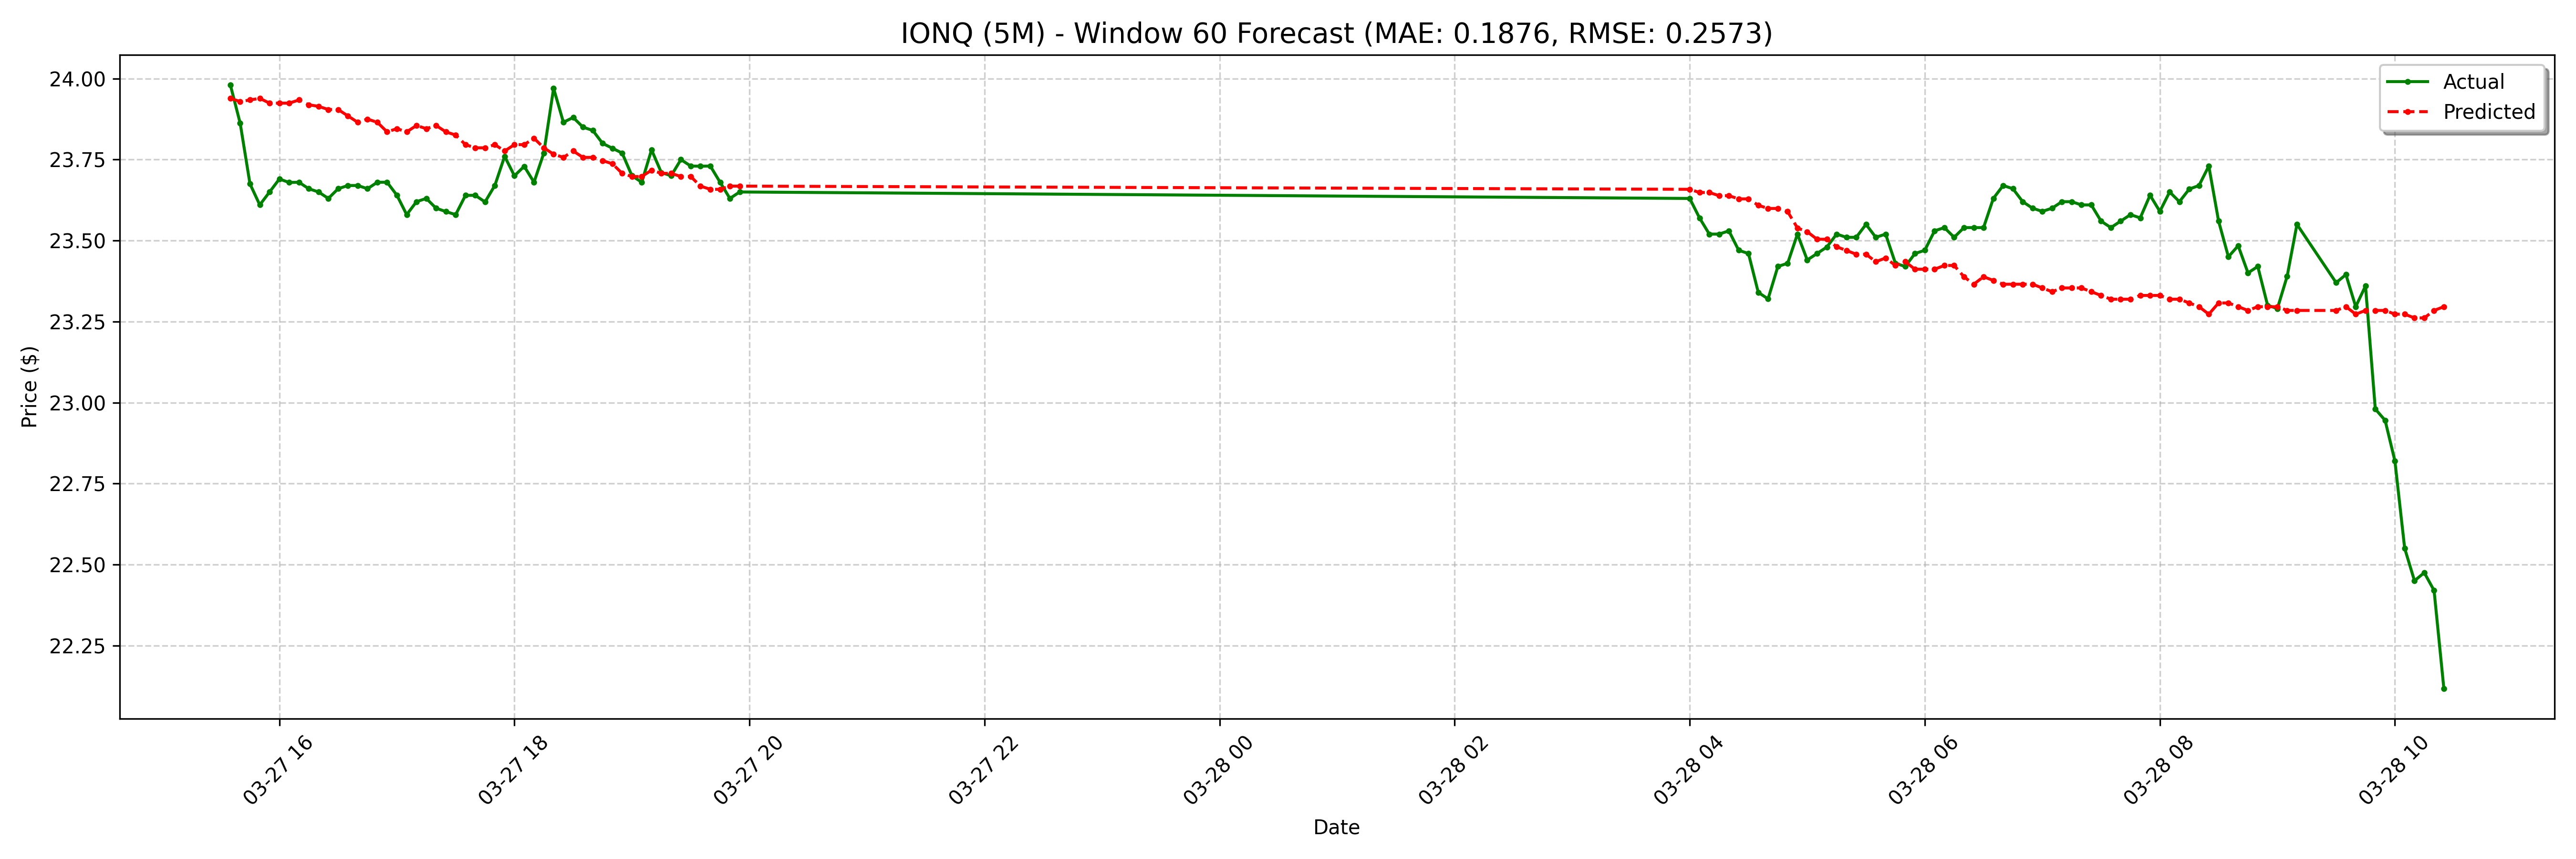

Data behind this chart, as committed beside it:
date, actual, forecast
2025-03-27 15:35:00-04:00, 23.98, 23.94
2025-03-27 15:40:00-04:00, 23.86, 23.93
2025-03-27 15:45:00-04:00, 23.68, 23.93
2025-03-27 15:50:00-04:00, 23.61, 23.94
2025-03-27 15:55:00-04:00, 23.65, 23.92
2025-03-27 16:00:00-04:00, 23.69, 23.92
2025-03-27 16:05:00-04:00, 23.68, 23.92
2025-03-27 16:10:00-04:00, 23.68, 23.93
2025-03-27 16:15:00-04:00, 23.66, 23.92
2025-03-27 16:20:00-04:00, 23.65, 23.91
2025-03-27 16:25:00-04:00, 23.63, 23.9
2025-03-27 16:30:00-04:00, 23.66, 23.9
2025-03-27 16:35:00-04:00, 23.67, 23.88
2025-03-27 16:40:00-04:00, 23.67, 23.87
2025-03-27 16:45:00-04:00, 23.66, 23.87
2025-03-27 16:50:00-04:00, 23.68, 23.87
2025-03-27 16:55:00-04:00, 23.68, 23.84
2025-03-27 17:00:00-04:00, 23.64, 23.85
2025-03-27 17:05:00-04:00, 23.58, 23.84
2025-03-27 17:10:00-04:00, 23.62, 23.86
2025-03-27 17:15:00-04:00, 23.63, 23.85
2025-03-27 17:20:00-04:00, 23.6, 23.86
2025-03-27 17:25:00-04:00, 23.59, 23.84
2025-03-27 17:30:00-04:00, 23.58, 23.83
2025-03-27 17:35:00-04:00, 23.64, 23.8
2025-03-27 17:40:00-04:00, 23.64, 23.79
2025-03-27 17:45:00-04:00, 23.62, 23.79
2025-03-27 17:50:00-04:00, 23.67, 23.8
2025-03-27 17:55:00-04:00, 23.76, 23.78
2025-03-27 18:00:00-04:00, 23.7, 23.8
2025-03-27 18:05:00-04:00, 23.73, 23.8
2025-03-27 18:10:00-04:00, 23.68, 23.82
2025-03-27 18:15:00-04:00, 23.77, 23.79
2025-03-27 18:20:00-04:00, 23.97, 23.77
2025-03-27 18:25:00-04:00, 23.86, 23.76
2025-03-27 18:30:00-04:00, 23.88, 23.78
2025-03-27 18:35:00-04:00, 23.85, 23.76
2025-03-27 18:40:00-04:00, 23.84, 23.76
2025-03-27 18:45:00-04:00, 23.8, 23.75
2025-03-27 18:50:00-04:00, 23.79, 23.74
2025-03-27 18:55:00-04:00, 23.77, 23.71
2025-03-27 19:00:00-04:00, 23.7, 23.7
2025-03-27 19:05:00-04:00, 23.68, 23.7
2025-03-27 19:10:00-04:00, 23.78, 23.72
2025-03-27 19:15:00-04:00, 23.71, 23.71
2025-03-27 19:20:00-04:00, 23.7, 23.71
2025-03-27 19:25:00-04:00, 23.75, 23.7
2025-03-27 19:30:00-04:00, 23.73, 23.7
2025-03-27 19:35:00-04:00, 23.73, 23.67
2025-03-27 19:40:00-04:00, 23.73, 23.66
2025-03-27 19:45:00-04:00, 23.68, 23.66
2025-03-27 19:50:00-04:00, 23.63, 23.67
2025-03-27 19:55:00-04:00, 23.65, 23.67
2025-03-28 04:00:00-04:00, 23.63, 23.66
2025-03-28 04:05:00-04:00, 23.57, 23.65
2025-03-28 04:10:00-04:00, 23.52, 23.65
2025-03-28 04:15:00-04:00, 23.52, 23.64
2025-03-28 04:20:00-04:00, 23.53, 23.64
2025-03-28 04:25:00-04:00, 23.47, 23.63
2025-03-28 04:30:00-04:00, 23.46, 23.63
... 68 more rows
